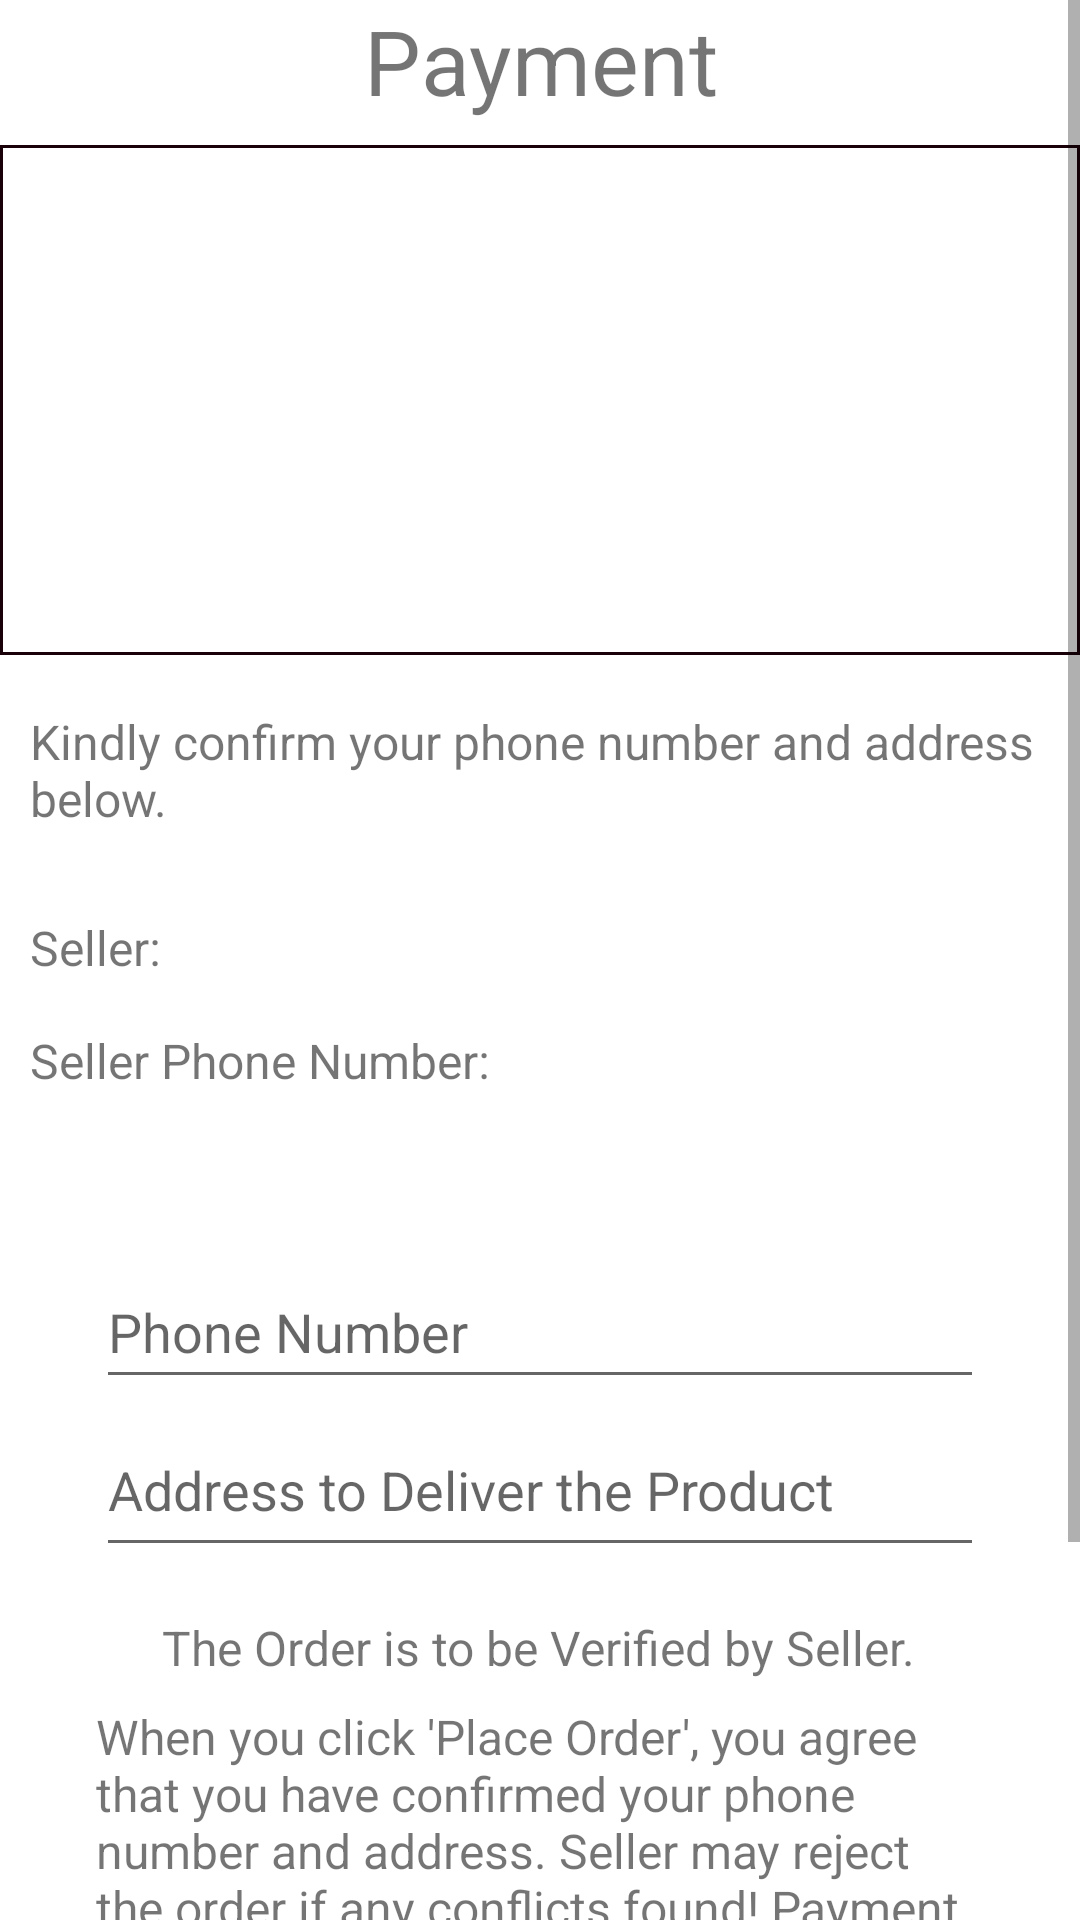

Layout XML and referenced resources for this Android screen:
<!-- AndroidManifest.xml: application theme Theme.GlowSkinApp -->
<!-- res/layout/activity_payment_page.xml -->
<?xml version="1.0" encoding="utf-8"?>
<ScrollView xmlns:android="http://schemas.android.com/apk/res/android"
    xmlns:app="http://schemas.android.com/apk/res-auto"
    xmlns:tools="http://schemas.android.com/tools"
    tools:context=".PaymentPage"
    android:layout_width="match_parent"
    android:layout_height="match_parent">

<androidx.constraintlayout.widget.ConstraintLayout
    android:layout_width="match_parent"
    android:layout_height="match_parent">

    <TextView
        android:id="@+id/textView46"
        android:layout_width="0dp"
        android:layout_height="wrap_content"
        android:gravity="center"
        android:text="Payment"
        android:textSize="30sp"
        app:layout_constraintEnd_toEndOf="parent"
        app:layout_constraintStart_toStartOf="parent"
        app:layout_constraintTop_toTopOf="parent" />

    <androidx.constraintlayout.widget.ConstraintLayout
        android:id="@+id/constraintLayout7"
        android:layout_width="0dp"
        android:layout_height="wrap_content"
        android:layout_marginTop="8dp"
        android:background="@drawable/layoutborderblack"
        android:padding="10dp"
        app:layout_constraintEnd_toEndOf="parent"
        app:layout_constraintStart_toStartOf="parent"
        app:layout_constraintTop_toBottomOf="@+id/textView46">

        <ImageView
            android:id="@+id/checkoutPageProductImage"
            android:layout_width="150dp"
            android:layout_height="150dp"
            app:layout_constraintBottom_toBottomOf="parent"
            app:layout_constraintStart_toStartOf="parent"
            app:layout_constraintTop_toTopOf="parent" />

        <TextView
            android:id="@+id/checkoutPageProductName"
            android:layout_width="0dp"
            android:layout_height="wrap_content"
            android:layout_marginStart="16dp"
            android:layout_marginEnd="16dp"
            android:textColor="@color/black"
            android:textSize="20sp"
            app:layout_constraintEnd_toEndOf="parent"
            app:layout_constraintStart_toEndOf="@+id/checkoutPageProductImage"
            app:layout_constraintTop_toTopOf="parent" />

        <TextView
            android:id="@+id/checkoutPageProductPrice"
            android:layout_width="0dp"
            android:layout_height="wrap_content"
            android:layout_marginStart="16dp"
            android:layout_marginTop="16dp"
            android:layout_marginEnd="16dp"
            android:textColor="#90CAF9"
            android:textSize="18sp"
            app:layout_constraintEnd_toEndOf="parent"
            app:layout_constraintStart_toEndOf="@+id/checkoutPageProductImage"
            app:layout_constraintTop_toBottomOf="@+id/checkoutPageProductName" />

    </androidx.constraintlayout.widget.ConstraintLayout>

    <TextView
        android:id="@+id/textView55"
        android:layout_width="0dp"
        android:layout_height="wrap_content"
        android:layout_marginTop="8dp"
        android:padding="10dp"
        android:text="Kindly confirm your phone number and address below. "
        android:textSize="16sp"
        app:layout_constraintEnd_toEndOf="parent"
        app:layout_constraintStart_toStartOf="parent"
        app:layout_constraintTop_toBottomOf="@+id/constraintLayout7" />

    <androidx.constraintlayout.widget.ConstraintLayout
        android:id="@+id/constraintLayout6"
        android:layout_width="0dp"
        android:layout_height="wrap_content"
        android:layout_marginTop="8dp"
        android:padding="10dp"
        app:layout_constraintEnd_toEndOf="parent"
        app:layout_constraintStart_toStartOf="parent"
        app:layout_constraintTop_toBottomOf="@+id/textView55">

        <TextView
            android:id="@+id/textView58"
            android:layout_width="wrap_content"
            android:layout_height="wrap_content"
            android:text="Seller: "
            android:textSize="16sp"
            app:layout_constraintStart_toStartOf="parent"
            app:layout_constraintTop_toTopOf="parent" />

        <TextView
            android:id="@+id/checkoutPageSellerName"
            android:layout_width="wrap_content"
            android:layout_height="wrap_content"
            android:layout_marginStart="8dp"
            android:textColor="@color/black"
            android:textSize="16sp"
            app:layout_constraintBottom_toBottomOf="@+id/textView58"
            app:layout_constraintStart_toEndOf="@+id/textView58"
            app:layout_constraintTop_toTopOf="@+id/textView58" />

        <TextView
            android:id="@+id/textView54"
            android:layout_width="wrap_content"
            android:layout_height="wrap_content"
            android:layout_marginTop="16dp"
            android:text="Seller Phone Number:"
            android:textSize="16sp"
            app:layout_constraintStart_toStartOf="parent"
            app:layout_constraintTop_toBottomOf="@+id/checkoutPageSellerName" />

        <TextView
            android:id="@+id/checkoutPageSellerMobileNo"
            android:layout_width="wrap_content"
            android:layout_height="wrap_content"
            android:layout_marginStart="8dp"
            android:textColor="@color/black"
            android:textSize="16sp"
            app:layout_constraintBottom_toBottomOf="@+id/textView54"
            app:layout_constraintStart_toEndOf="@+id/textView54"
            app:layout_constraintTop_toTopOf="@+id/textView54" />

    </androidx.constraintlayout.widget.ConstraintLayout>

    <LinearLayout
        android:id="@+id/linearLayout12"
        android:layout_width="0dp"
        android:layout_height="wrap_content"
        android:layout_marginTop="8dp"
        android:gravity="center"
        android:orientation="horizontal"
        android:padding="10dp"
        app:layout_constraintEnd_toEndOf="parent"
        app:layout_constraintStart_toStartOf="parent"
        app:layout_constraintTop_toBottomOf="@id/constraintLayout6"/>

    <TextView
        android:id="@+id/textView57"
        android:layout_width="wrap_content"
        android:layout_height="wrap_content"
        android:layout_marginTop="16dp"
        android:text="The Order is to be Verified by Seller."
        android:textSize="16sp"
        app:layout_constraintEnd_toEndOf="parent"
        app:layout_constraintHorizontal_bias="0.496"
        app:layout_constraintStart_toStartOf="parent"
        app:layout_constraintTop_toBottomOf="@+id/checkoutPageAddressInput" />

    <EditText
        android:id="@+id/checkoutPageMobileNumber"
        android:layout_width="0dp"
        android:layout_height="wrap_content"
        android:layout_marginStart="32dp"
        android:layout_marginTop="16dp"
        android:layout_marginEnd="32dp"
        android:hint="Phone Number"
        android:inputType="text"
        android:minHeight="48dp"
        android:singleLine="true"
        app:layout_constraintEnd_toEndOf="parent"
        app:layout_constraintStart_toStartOf="parent"
        app:layout_constraintTop_toBottomOf="@+id/linearLayout12" />

    <TextView
        android:id="@+id/textView48"
        android:layout_width="0dp"
        android:layout_height="wrap_content"
        android:layout_marginStart="32dp"
        android:layout_marginTop="8dp"
        android:layout_marginEnd="32dp"
        android:text="When you click 'Place Order', you agree that you have confirmed your phone number and address. Seller may reject the order if any conflicts found! Payment will be made on delivery to seller's phone number."
        android:textSize="16sp"
        app:layout_constraintEnd_toEndOf="parent"
        app:layout_constraintStart_toStartOf="parent"
        app:layout_constraintTop_toBottomOf="@+id/textView57" />

    <Button
        android:id="@+id/checkoutPagePlaceOrderButton"
        android:layout_width="wrap_content"
        android:layout_height="wrap_content"
        android:layout_marginTop="32dp"
        android:layout_marginBottom="32dp"
        android:backgroundTint="#F48FB1"
        android:paddingLeft="25dp"
        android:paddingRight="25dp"
        android:text="Place Order"
        app:layout_constraintBottom_toBottomOf="parent"
        app:layout_constraintEnd_toEndOf="parent"
        app:layout_constraintStart_toStartOf="parent"
        app:layout_constraintTop_toBottomOf="@+id/textView48" />

    <EditText
        android:id="@+id/checkoutPageAddressInput"
        android:layout_width="0dp"
        android:layout_height="wrap_content"
        android:layout_marginStart="32dp"
        android:layout_marginTop="8dp"
        android:layout_marginEnd="32dp"
        android:gravity="start|top"
        android:hint="Address to Deliver the Product"
        android:inputType="textMultiLine"
        android:minHeight="48dp"
        app:layout_constraintEnd_toEndOf="parent"
        app:layout_constraintStart_toStartOf="parent"
        app:layout_constraintTop_toBottomOf="@+id/checkoutPageMobileNumber" />

</androidx.constraintlayout.widget.ConstraintLayout>

</ScrollView>
<!-- resources referenced by this layout -->
<resources>
  <color name="black">#FF000000</color>
  <!-- drawable layoutborderblack (drawable) -->
  <?xml version="1.0" encoding="UTF-8"?>
  <shape xmlns:android="http://schemas.android.com/apk/res/android" android:shape="rectangle">
      <padding android:left="2dp" android:right="2dp" android:top="2dp" android:bottom="2dp"/>
      <stroke android:width="1dp" android:color="#1A0009"/>
      <stroke android:width="1dp" android:color="#1A0009"/>
  </shape>
  <style name="Theme.GlowSkinApp" parent="Theme.MaterialComponents.Light.NoActionBar">
          
          <item name="colorPrimary">@color/white</item>
          <item name="colorPrimaryVariant">#F48FB1</item>
          <item name="colorOnPrimary">@color/white</item>
          
          <item name="colorSecondary">@color/purple_200</item>
          <item name="colorSecondaryVariant">@color/purple_500</item>
          <item name="colorOnSecondary">@color/black</item>
          
          <item name="android:statusBarColor">?attr/colorPrimaryVariant</item>
  
      </style>
  <color name="white">#FFFFFFFF</color>
  <color name="purple_200">#FFBB86FC</color>
  <color name="purple_500">#673AB7</color>
</resources>
